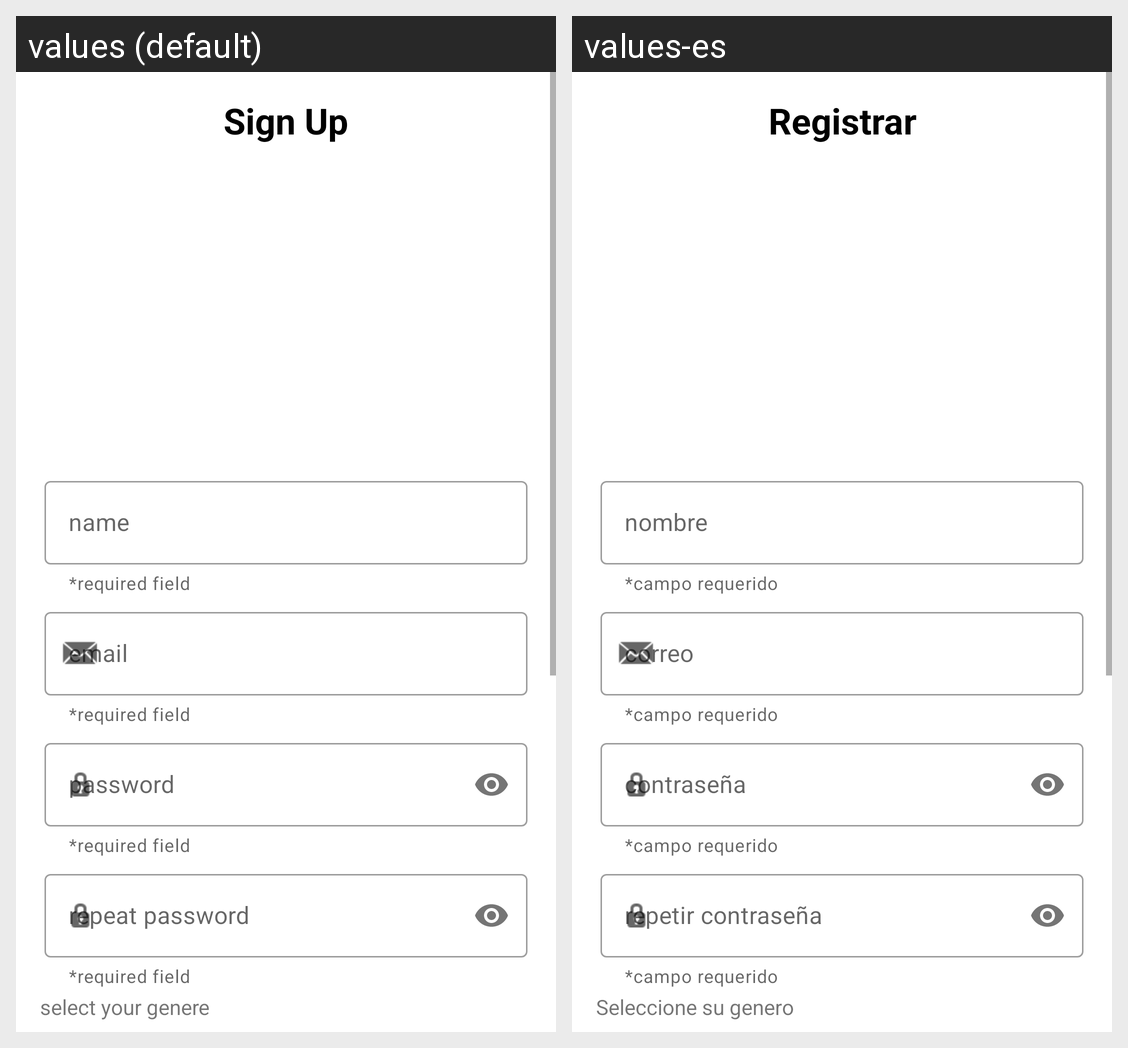

Locale-by-locale string values for the Android screen shown in this grid:
Android screen res/layout/activity_main.xml rendered under 2 locales, left to right: values (default), values-es. Device: Nexus 5 (rendered at 1080×1920; each locale shown at half size, 540×960, under a caption strip naming it); theme Theme.PuntoDos.
Strings drawn on this screen, with the default value and each locale's value (text and hints the layout hard-codes, and strings that could not be matched under every locale, appear in the picture but are not listed):

title_signup
  values: Sign Up
  values-es: Registrar

required_field
  values: *required field
  values-es: *campo requerido

input_name_signup
  values: name
  values-es: nombre

input_email_signup
  values: email
  values-es: correo

input_password_signup
  values: password
  values-es: contraseña

input_repeat_password_signup
  values: repeat password
  values-es: repetir contraseña

generos
  values: select your genere
  values-es: Seleccione su genero
